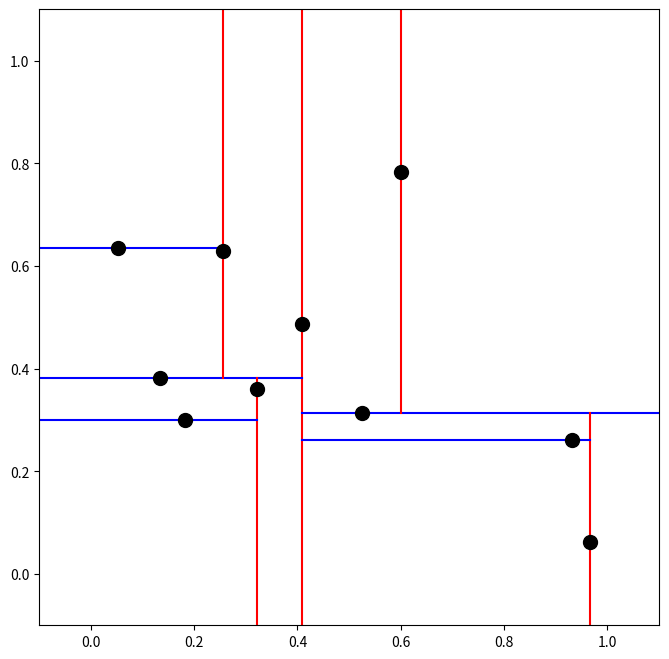

Python code for this plot:
import matplotlib.pyplot as plt

def distance(p1, p2):
    return sum((x - y) ** 2 for x, y in zip(p1, p2))

NDIM = 2
MINX = -0.1
MAXX = 1.1
MINY = -0.1
MAXY = 1.1
class KDTree:
    class Node:
        def __init__(self, point, dim, left=None, right=None):
            self.point = point
            self.left = left
            self.right = right
            self.dim = dim
            self.low = [float('-inf')] * NDIM
            self.high = [float('inf')] * NDIM
            self.minimal = [(float('inf'), float('inf'))] * NDIM
            self.maximal = [(float('-inf'), float('-inf'))] * NDIM
            self.dead = False
        
        def set_bounds(self):
            self.low = list(self.point)
            self.high = list(self.point)
            self.minimal = [self.point] * NDIM
            self.maximal = [self.point] * NDIM
            if self.left is not None:
                for i in range(NDIM):
                    self.low[i] = min(self.low[i], self.left.low[i])
                    self.high[i] = max(self.high[i], self.left.high[i])
                    if self.left.minimal[i][i] < self.minimal[i][i]:
                        self.minimal[i] = self.left.minimal[i]
                    if self.left.maximal[i][i] > self.maximal[i][i]:
                        self.maximal[i] = self.left.maximal[i]
            if self.right is not None:
                for i in range(NDIM):
                    self.low[i] = min(self.low[i], self.right.low[i])
                    self.high[i] = max(self.high[i], self.right.high[i])
                    if self.right.minimal[i][i] < self.minimal[i][i]:
                        self.minimal[i] = self.right.minimal[i]
                    if self.right.maximal[i][i] > self.maximal[i][i]:
                        self.maximal[i] = self.right.maximal[i]

        def contains(self, point):
            return all(self.low[d] <= point[d] <= self.high[d] for d in range(NDIM))
        
        def distance_to_box(self, point):
            dist = 0
            for d in range(NDIM):
                if point[d] < self.low[d]:
                    dist += (self.low[d] - point[d]) ** 2
                elif point[d] > self.high[d]:
                    dist += (point[d] - self.high[d]) ** 2
            return dist

    def __init__(self, points, dim=2, plot=False):
        self.dim = dim
        self.root = self.build_tree(points, 0)
        if plot:
            self.fig, self.ax = plt.subplots(figsize=(8, 8))

    def build_tree(self, points, dim):
        if not points:
            return None
        points.sort(key=lambda x: x[dim])

        median = len(points) // 2
        node = self.Node(points[median], dim, 
            self.build_tree(points[:median], (dim + 1) % self.dim), 
            self.build_tree(points[median + 1:], (dim + 1) % self.dim)
        )
        node.set_bounds()
        return node

    def nearest_neighbor(self, point, node=None):
        if node is None:
            self.best = float('inf')
            self.best_point = None
            return self.nearest_neighbor(point, self.root)
        
        new_dist = distance(point, node.point)
        if not node.dead and new_dist < self.best:
            self.best = new_dist
            self.best_point = node.point

        if point[node.dim] < node.point[node.dim]:
            if node.left is not None and not node.left.dead:
                if node.left.contains(point) or node.left.distance_to_box(point) < self.best:
                    new_dist_left, new_point_left = self.nearest_neighbor(point, node.left)
                    if new_dist_left < self.best:
                        self.best = new_dist_left
                        self.best_point = new_point_left
            if node.right is not None and not node.right.dead:
                if node.right.contains(point) or node.right.distance_to_box(point) < self.best:
                    new_dist_right, new_point_right = self.nearest_neighbor(point, node.right)
                    if new_dist_right < self.best:
                        self.best = new_dist_right
                        self.best_point = new_point_right
        else:
            if node.right is not None and not node.right.dead:
                if node.right.contains(point) or node.right.distance_to_box(point) < self.best:
                    new_dist_right, new_point_right = self.nearest_neighbor(point, node.right)
                    if new_dist_right < self.best:
                        self.best = new_dist_right
                        self.best_point = new_point_right
            if node.left is not None and not node.left.dead:
                if node.left.contains(point) or node.left.distance_to_box(point) < self.best:
                    new_dist_left, new_point_left = self.nearest_neighbor(point, node.left)
                    if new_dist_left < self.best:
                        self.best = new_dist_left
                        self.best_point = new_point_left
           
        return self.best, self.best_point
    


    def remove(self, point):
        self.remove_node(point, self.root)

    # def remove_node(self, point, node):
    #     if node is None:
    #         return
    #     if point == node.point:
    #         node.dead = True
    #         return
    #     if point[node.dim] < node.point[node.dim]:
    #         self.remove_node(point, node.left)
    #     else:
    #         self.remove_node(point, node.right)
    
    def remove_node(self, point, node):
        if node is None:
            return None
        if point == node.point:
            node.dead = True
            if node.left is not None:
                replacement = node.left.maximal[node.dim]
                node.point = replacement
                node.left = self.remove_node(replacement, node.left)
            elif node.right is not None:
                replacement = node.right.minimal[node.dim]
                node.point = replacement
                node.right = self.remove_node(replacement, node.right)
            else:
                return None
            node.set_bounds()
            return node
        if point[node.dim] < node.point[node.dim]:
            node.left = self.remove_node(point, node.left)
        else:
            node.right = self.remove_node(point, node.right)
        node.set_bounds()
        return node

    def plot(self, node=None, min_x=MINX, max_x=MAXX, min_y=MINY, max_y=MAXY, depth=0):
        if node is None:
            node = self.root
            # plt.figure(figsize=(8, 8))
            # plt.title("KD-Tree Structure")
            # plt.grid(False)

       
        # Determine the axis and the next min/max
        axis = depth % self.dim
        if axis == 0:
            # Vertical line
            self.ax.axvline(x=node.point[0], ymin=(min_y - MINY) / (MAXY - MINY), ymax=(max_y - MINY) / (MAXY - MINY), color='r')
            if node.left:
                self.plot(node.left, min_x, node.point[0], min_y, max_y, depth + 1)
            if node.right:
                self.plot(node.right, node.point[0], max_x, min_y, max_y, depth + 1)
        else:
            # Horizontal line
            self.ax.axhline(y=node.point[1], xmin=(min_x - MINX) / (MAXX - MINX), xmax=(max_x - MINX) / (MAXX - MINX), color='b')
            if node.left:
                self.plot(node.left, min_x, max_x, min_y, node.point[1], depth + 1)
            if node.right:
                self.plot(node.right, min_x, max_x, node.point[1], max_y, depth + 1)
        
        # Draw the point
        self.ax.plot(node.point[0], node.point[1], 'ko', markersize=10)
        if node == self.root:
            self.ax.set_xlim(min_x, max_x)
            self.ax.set_ylim(min_y, max_y)
            # plt.show()


import numpy as np
import matplotlib.pyplot as plt
from matplotlib.animation import FuncAnimation

class KDTreeVisualization(KDTree):
    def __init__(self, points, plot=False):
        super().__init__(points, plot=plot)
        self.search_path = []

    def nearest_neighbor(self, point, node=None, depth=0):
        if node is None:
            node = self.root
            self.search_path = []
        
        if not node.dead:
            best = distance(point, node.point)
            best_point = node.point
            self.search_path.append((node.point, 'current', best))
        else:
            best = float('inf')
            best_point = None

        if node.left is not None and (node.left.contains(point) or node.left.distance_to_box(point) < best):
            best_left, best_point_left = self.nearest_neighbor(point, node.left, depth + 1)
            if best_left < best:
                best = best_left
                best_point = best_point_left
        if node.right is not None and (node.right.contains(point) or node.right.distance_to_box(point) < best):
            best_right, best_point_right = self.nearest_neighbor(point, node.right, depth + 1)
            if best_right < best:
                best = best_right
                best_point = best_point_right
        self.search_path.append((best_point, 'best', best))
        return best, best_point

    def update(self, frame):
        self.ax.clear()
        self.plot(self.root)
        point, status, dist = self.search_path[frame]
        if status == 'current':
            self.ax.plot(point[0], point[1], 'go', markersize=20)  # green for current node
        elif status == 'best':
            self.ax.plot(point[0], point[1], 'ro', markersize=20)  # red for best found
        self.ax.plot(self.target[0], self.target[1], 'o', color='orange')  # orange for target point
        self.ax.add_patch(plt.Circle(self.target, dist, color='orange', fill=False))

    def animate_search(self, target_point, interval=2000):
        self.target = target_point
        _, _ = self.nearest_neighbor(target_point)
        ani = FuncAnimation(self.fig, self.update, frames=len(self.search_path), repeat=False, interval=interval)
        plt.show()

import random
if __name__ == '__main__':
    # Example usage
    # points = [(0.1, 0.2), (0.4, 0.2), (0.3, 0.6), (0.9, 0.9)]
    points = [(random.random(), random.random()) for _ in range(10)]
    tree = KDTree(points, plot=True)
    tree.plot()
    plt.show()
    # tree.animate_search((0.8, 0.7))
        

